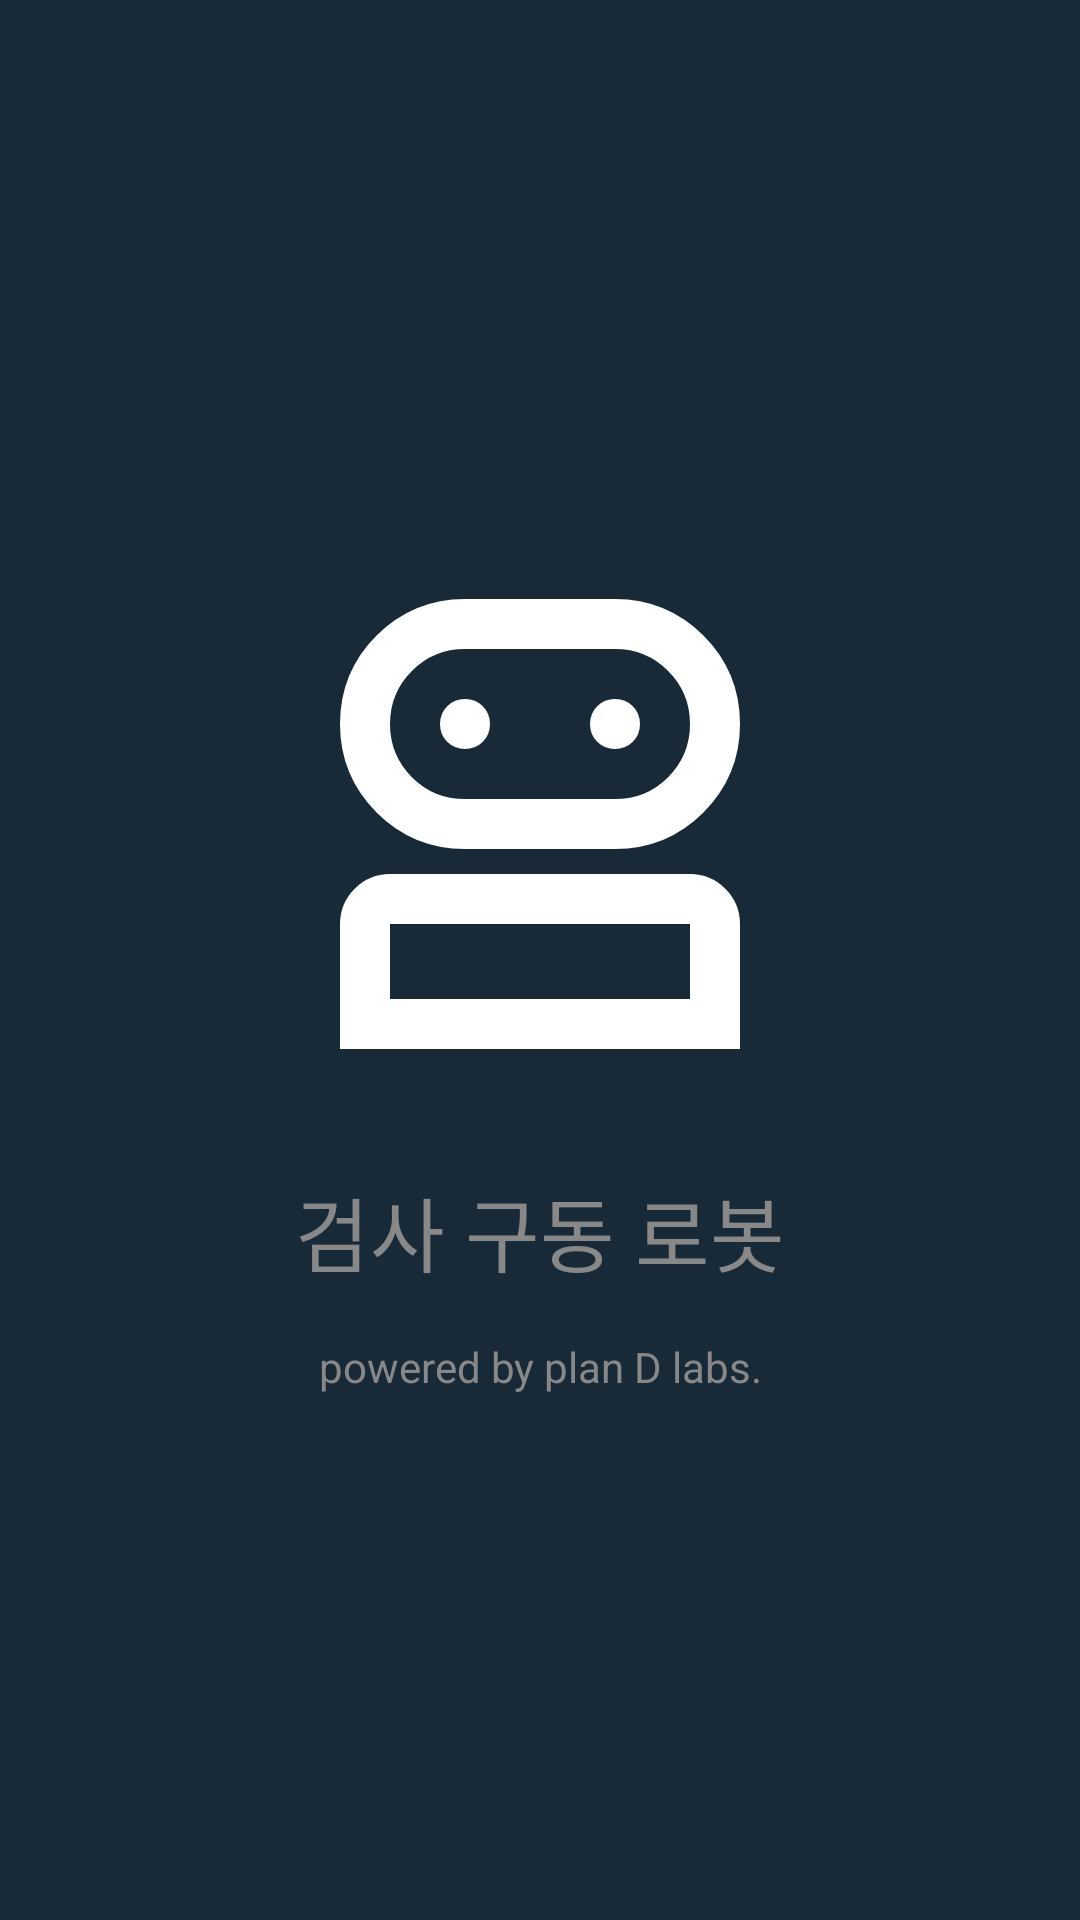

This screen was rendered from an Android layout file. Write that file and the resources it references.
<!-- AndroidManifest.xml: application theme Theme.TractorInspectionRobot -->
<!-- res/layout/activity_splash.xml -->
<?xml version="1.0" encoding="utf-8"?>
<RelativeLayout xmlns:android="http://schemas.android.com/apk/res/android"
    android:layout_width="match_parent"
    android:layout_height="match_parent"
    android:fitsSystemWindows="true"
    android:orientation="vertical">

    <LinearLayout
        android:layout_width="match_parent"
        android:layout_height="match_parent"
        android:background="@color/background"
        android:gravity="center"
        android:orientation="vertical">
        <ImageView
            android:layout_width="200dp"
            android:layout_height="200dp"
            android:background="@drawable/outline_robot_2_24"/>
        <TextView
            android:layout_width="match_parent"
            android:layout_height="wrap_content"
            android:layout_marginTop="16sp"
            android:gravity="center"
            android:text="@string/app_name_short"
            android:textColor="@color/text_color_smaller"
            android:textSize="27sp" />

        <TextView
            android:layout_width="match_parent"
            android:layout_height="wrap_content"
            android:text="@string/powered_by"
            android:textColor="@color/text_color_smaller"
            android:layout_marginTop="16sp"
            android:textSize="14sp"
            android:gravity="center"/>
    </LinearLayout>
</RelativeLayout>
<!-- resources referenced by this layout -->
<resources>
  <color name="background">#182a38</color>
  <color name="text_color_smaller">#888</color>
  <!-- drawable outline_robot_2_24 (drawable) -->
  <vector xmlns:android="http://schemas.android.com/apk/res/android" android:height="24sp" android:tint="#FFFFFF" android:viewportHeight="960" android:viewportWidth="960" android:width="24sp">
        
      <path android:fillColor="@android:color/white" android:pathData="M160,840L160,640Q160,607 183.5,583.5Q207,560 240,560L720,560Q753,560 776.5,583.5Q800,607 800,640L800,840L160,840ZM360,520Q277,520 218.5,461.5Q160,403 160,320Q160,237 218.5,178.5Q277,120 360,120L600,120Q683,120 741.5,178.5Q800,237 800,320Q800,403 741.5,461.5Q683,520 600,520L360,520ZM240,760L720,760L720,640Q720,640 720,640Q720,640 720,640L240,640Q240,640 240,640Q240,640 240,640L240,760ZM360,440L600,440Q650,440 685,405Q720,370 720,320Q720,270 685,235Q650,200 600,200L360,200Q310,200 275,235Q240,270 240,320Q240,370 275,405Q310,440 360,440ZM360,360Q377,360 388.5,348.5Q400,337 400,320Q400,303 388.5,291.5Q377,280 360,280Q343,280 331.5,291.5Q320,303 320,320Q320,337 331.5,348.5Q343,360 360,360ZM600,360Q617,360 628.5,348.5Q640,337 640,320Q640,303 628.5,291.5Q617,280 600,280Q583,280 571.5,291.5Q560,303 560,320Q560,337 571.5,348.5Q583,360 600,360ZM480,760L480,760Q480,760 480,760Q480,760 480,760L480,760Q480,760 480,760Q480,760 480,760L480,760ZM480,320Q480,320 480,320Q480,320 480,320Q480,320 480,320Q480,320 480,320L480,320Q480,320 480,320Q480,320 480,320Q480,320 480,320Q480,320 480,320Z"/>
      
  </vector>
  <string name="app_name_short">검사 구동 로봇</string>
  <string name="powered_by">powered by plan D labs.</string>
  <style name="Theme.TractorInspectionRobot" parent="Theme.MaterialComponents.DayNight.DarkActionBar">
          
          <item name="colorPrimary">@color/purple_500</item>
          <item name="colorPrimaryVariant">@color/purple_700</item>
          <item name="colorOnPrimary">@color/white</item>
          
          <item name="colorSecondary">@color/teal_200</item>
          <item name="colorSecondaryVariant">@color/teal_700</item>
          <item name="colorOnSecondary">@color/black</item>
          
          <item name="android:statusBarColor">?attr/colorPrimaryVariant</item>
          
          <item name="android:textColor">@color/white</item>
      </style>
  <color name="purple_500">#FF6200EE</color>
  <color name="purple_700">#FF3700B3</color>
  <color name="white">#FFFFFFFF</color>
  <color name="teal_200">#FF03DAC5</color>
  <color name="teal_700">#FF018786</color>
  <color name="black">#FF000000</color>
</resources>
